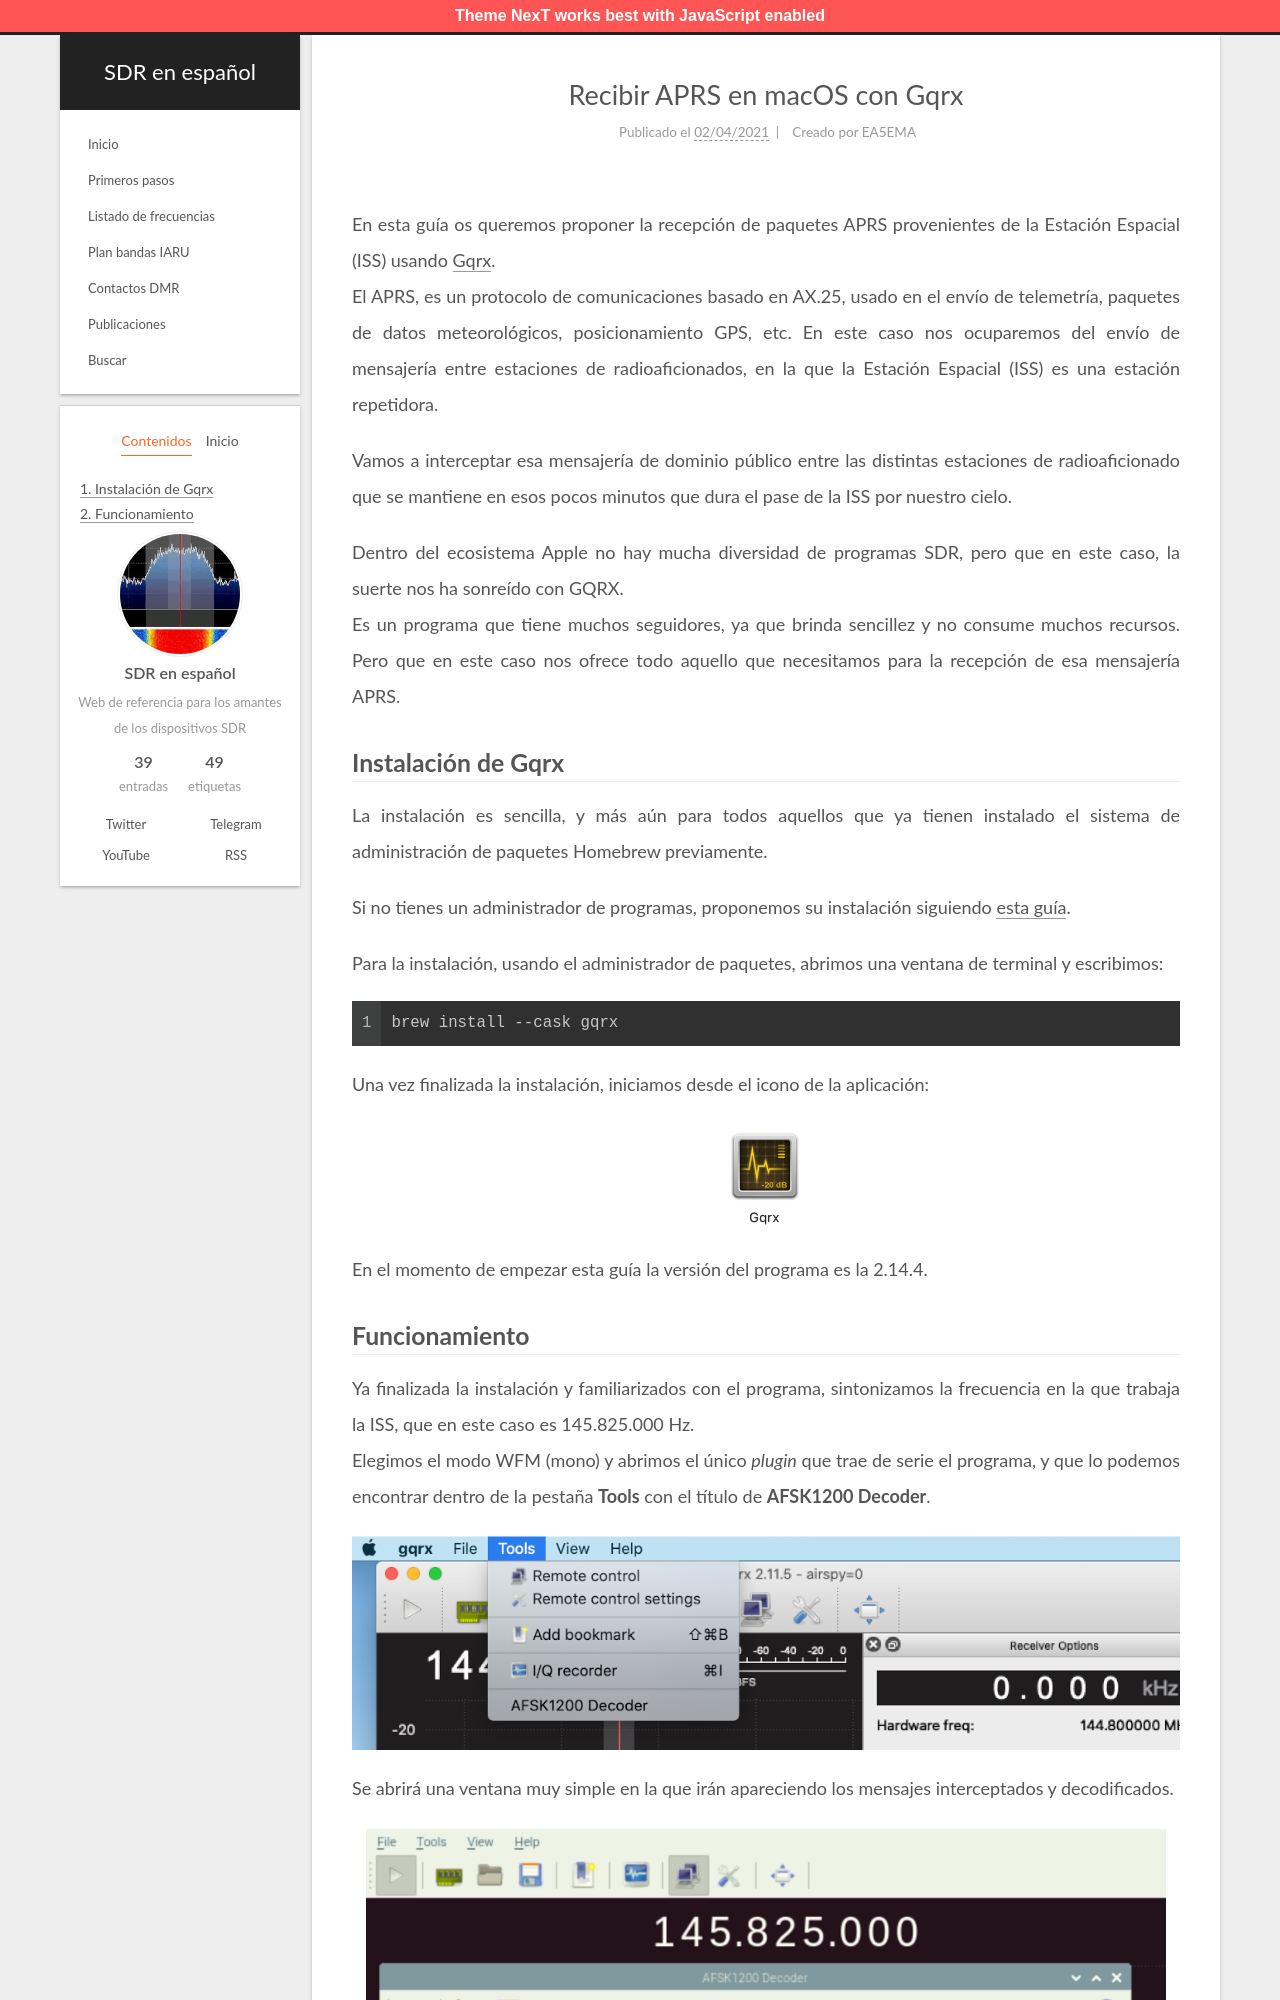

repository: albertomn86/sdr-es · page: recibir-aprs-macos-con-gqrx/index.html · generator: jekyll

---
title: Recibir APRS en macOS con Gqrx
date: 2021-04-02 17:06:10
tags: [APRS, ISS, macOS, Gqrx]
author: EA5EMA
description: En esta guía os queremos proponer la recepción de paquetes APRS provenientes de la Estación Espacial (ISS) usando Gqrx.
---

En esta guía os queremos proponer la recepción de paquetes APRS provenientes de la Estación Espacial (ISS) usando [Gqrx](https://gqrx.dk/).
El APRS, es un protocolo de comunicaciones basado en AX.25, usado en el envío de telemetría, paquetes de datos meteorológicos,  posicionamiento GPS, etc. En este caso nos ocuparemos del envío de mensajería entre estaciones de radioaficionados, en la que la Estación Espacial (ISS) es una estación repetidora.

<!-- more -->

Vamos a interceptar esa mensajería de dominio público entre las distintas estaciones de radioaficionado que se mantiene en esos pocos minutos que dura el pase de la ISS por nuestro cielo.

Dentro del ecosistema Apple no hay mucha diversidad de programas SDR, pero que en este caso, la suerte nos ha sonreído con GQRX.
Es un programa que tiene muchos seguidores, ya que brinda sencillez y no consume muchos recursos. Pero que en este caso nos ofrece todo aquello que necesitamos para la recepción de esa mensajería APRS.
